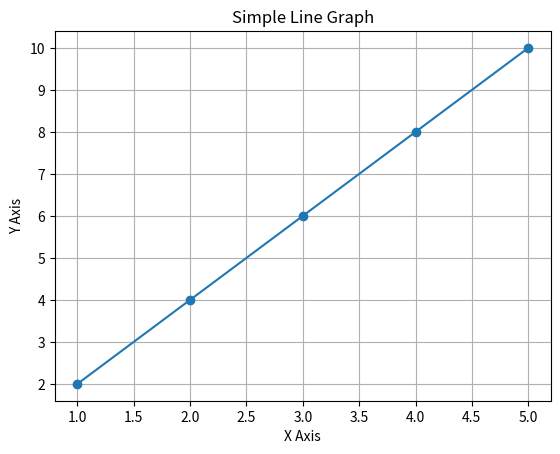

Python code for this plot:
import matplotlib.pyplot as plt

x = [1, 2, 3, 4, 5]
y = [2, 4, 6, 8, 10]

plt.plot(x, y, marker='o')
plt.title("Simple Line Graph")
plt.xlabel("X Axis")
plt.ylabel("Y Axis")
plt.grid(True)
plt.show()
